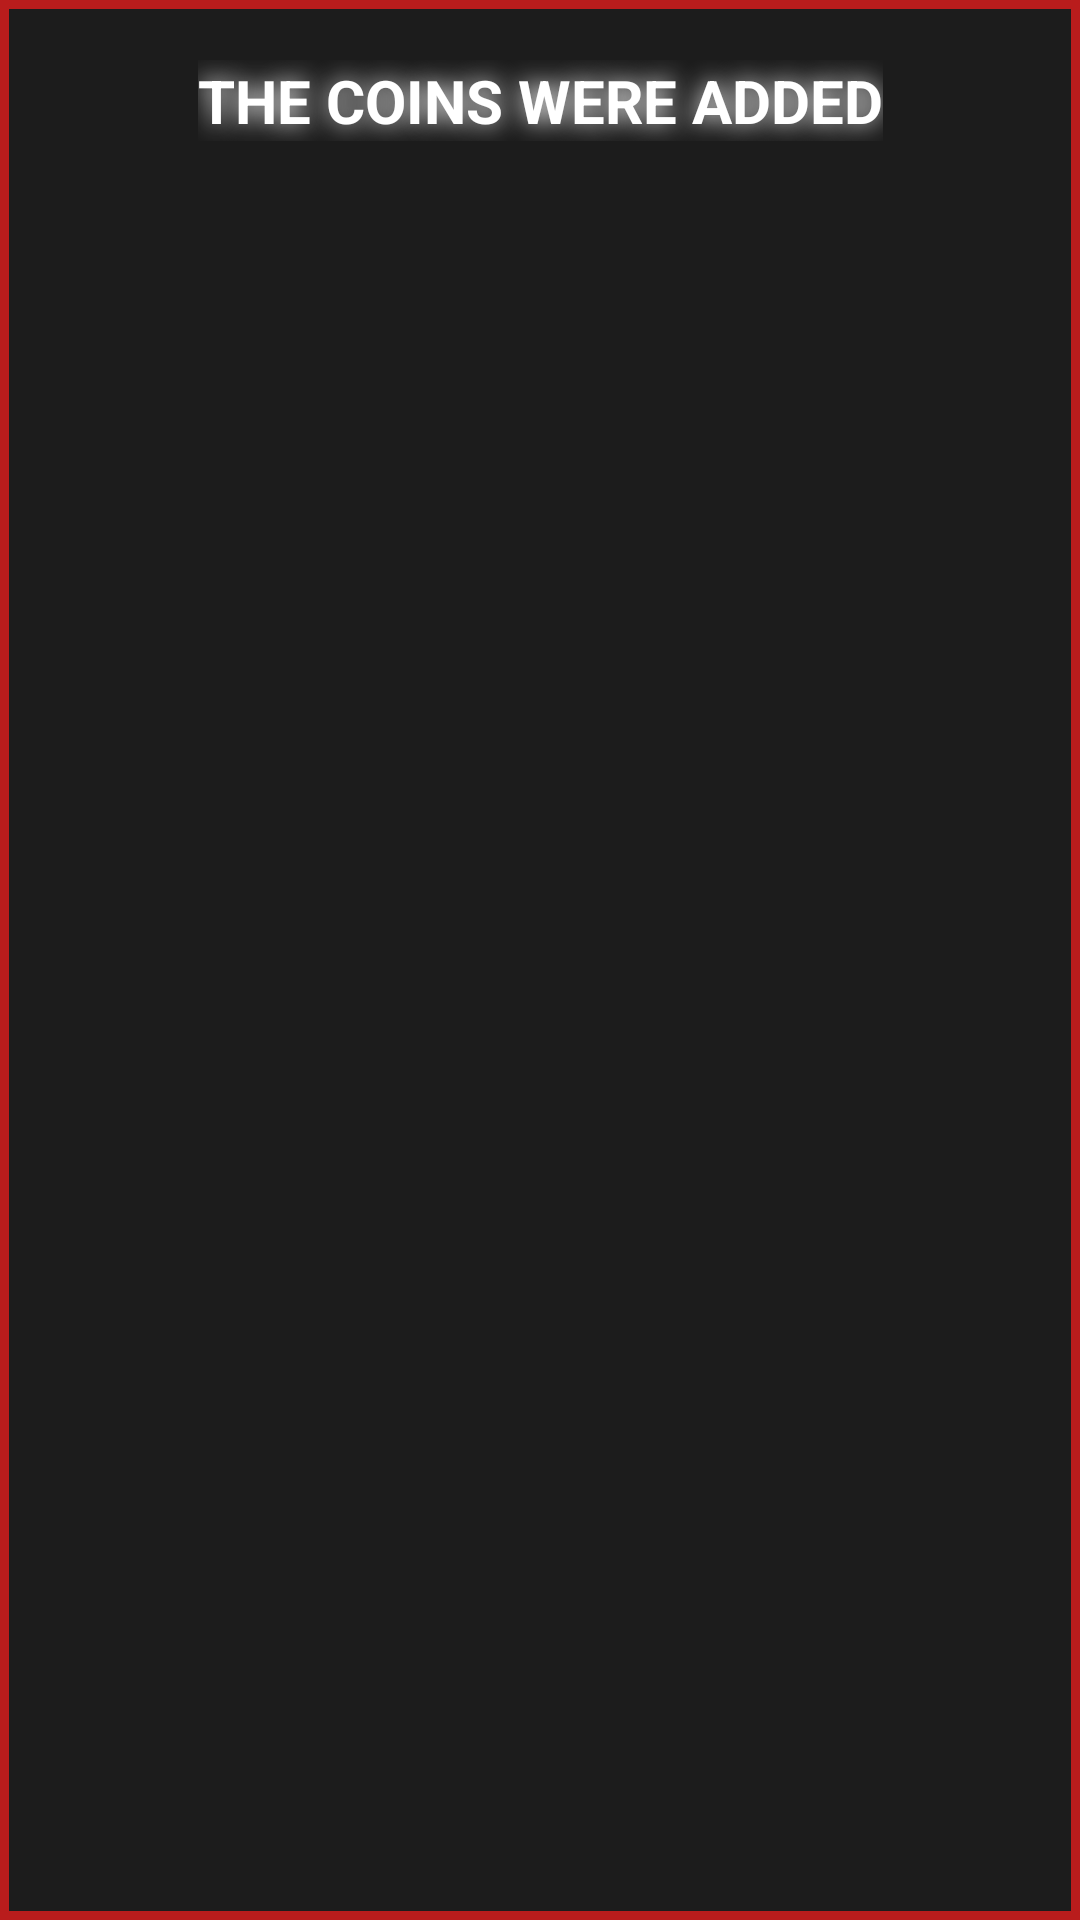

Layout XML and referenced resources for this Android screen:
<!-- AndroidManifest.xml: application theme Theme.Betman -->
<!-- res/layout/moneyadded_dialog.xml -->
<?xml version="1.0" encoding="utf-8"?>
<androidx.constraintlayout.widget.ConstraintLayout xmlns:android="http://schemas.android.com/apk/res/android"
    xmlns:app="http://schemas.android.com/apk/res-auto"
    xmlns:tools="http://schemas.android.com/tools"
    android:layout_width="300dp"
    android:layout_height="180dp"
    android:background="@drawable/border_windowv2"
    tools:context=".BlackMarket"
    tools:ignore="TextSizeCheck">

    
    <TextView
        android:id="@+id/addedText"
        android:layout_width="wrap_content"
        android:layout_height="wrap_content"
        android:layout_marginTop="20dp"
        android:text="THE COINS WERE ADDED"
        android:textColor="#FFFFFF"
        android:textSize="20sp"
        android:shadowColor="#FFFFFF"
        android:shadowDx="0.0"
        android:shadowDy="0.0"
        android:shadowRadius="20"
        android:textStyle="bold"
        app:layout_constraintEnd_toEndOf="parent"
        app:layout_constraintHorizontal_bias="0.5"
        app:layout_constraintStart_toStartOf="parent"
        app:layout_constraintTop_toTopOf="parent"
        tools:ignore="HardcodedText" />

    
    <TextView
        android:id="@+id/totalMoneyText"
        android:layout_width="wrap_content"
        android:layout_height="wrap_content"
        android:text=""
        android:shadowColor="@color/gold_rush"
        android:shadowDx="0.0"
        android:shadowDy="0.0"
        android:shadowRadius="10"
        android:textColor="@color/gold_rush"
        android:fontFamily="@font/quickmoney"
        android:textSize="24sp"
        android:padding="5dp"
        app:layout_constraintBottom_toBottomOf="parent"
        app:layout_constraintEnd_toEndOf="parent"
        app:layout_constraintHorizontal_bias="0.5"
        app:layout_constraintStart_toStartOf="parent"
        app:layout_constraintTop_toTopOf="parent"
        app:layout_constraintVertical_bias="0.5" />

    <ImageView
        android:id="@+id/chip1"
        android:layout_width="40dp"
        android:layout_height="40dp"
        android:layout_marginStart="100dp"
        android:layout_marginBottom="100dp"
        android:src="@drawable/image_chips_money"
        android:visibility="gone"
        app:layout_constraintBottom_toBottomOf="parent"
        app:layout_constraintStart_toStartOf="parent"
        tools:ignore="ContentDescription" />

    <ImageView
        android:id="@+id/chip2"
        android:layout_width="40dp"
        android:layout_height="40dp"
        android:layout_marginEnd="10dp"
        android:layout_marginBottom="120dp"
        android:src="@drawable/image_chips_money"
        android:visibility="gone"
        app:layout_constraintBottom_toBottomOf="parent"
        app:layout_constraintEnd_toEndOf="parent"
        tools:ignore="ContentDescription" />

    <ImageView
        android:id="@+id/chip3"
        android:layout_width="40dp"
        android:layout_height="40dp"
        android:layout_marginStart="20dp"
        android:layout_marginBottom="120dp"
        android:src="@drawable/image_chips_money"
        android:visibility="gone"
        app:layout_constraintBottom_toBottomOf="parent"
        app:layout_constraintStart_toStartOf="parent"
        tools:ignore="ContentDescription" />

    <ImageView
        android:id="@+id/chip4"
        android:layout_width="40dp"
        android:layout_height="40dp"
        android:layout_marginEnd="20dp"
        android:layout_marginBottom="120dp"
        android:src="@drawable/image_chips_money"
        android:visibility="gone"
        app:layout_constraintBottom_toBottomOf="parent"
        app:layout_constraintEnd_toEndOf="parent"
        tools:ignore="ContentDescription" />

    <ImageView
        android:id="@+id/chip5"
        android:layout_width="40dp"
        android:layout_height="40dp"
        android:layout_marginStart="30dp"
        android:layout_marginBottom="130dp"
        android:src="@drawable/image_chips_money"
        android:visibility="gone"
        app:layout_constraintBottom_toBottomOf="parent"
        app:layout_constraintStart_toStartOf="parent"
        tools:ignore="ContentDescription" />

    <ImageView
        android:id="@+id/chip6"
        android:layout_width="40dp"
        android:layout_height="40dp"
        android:layout_marginEnd="30dp"
        android:layout_marginBottom="130dp"
        android:src="@drawable/image_chips_money"
        android:visibility="gone"
        app:layout_constraintBottom_toBottomOf="parent"
        app:layout_constraintEnd_toEndOf="parent"
        tools:ignore="ContentDescription" />

    <ImageView
        android:id="@+id/chip7"
        android:layout_width="40dp"
        android:layout_height="40dp"
        android:layout_marginStart="40dp"
        android:layout_marginBottom="140dp"
        android:src="@drawable/image_chips_money"
        android:visibility="gone"
        app:layout_constraintBottom_toBottomOf="parent"
        app:layout_constraintStart_toStartOf="parent"
        tools:ignore="ContentDescription" />

    <ImageView
        android:id="@+id/chip8"
        android:layout_width="40dp"
        android:layout_height="40dp"
        android:layout_marginEnd="40dp"
        android:layout_marginBottom="140dp"
        android:src="@drawable/image_chips_money"
        android:visibility="gone"
        app:layout_constraintBottom_toBottomOf="parent"
        app:layout_constraintEnd_toEndOf="parent"
        tools:ignore="ContentDescription" />

    <ImageView
        android:id="@+id/imageView"
        android:layout_width="200dp"
        android:layout_height="120dp"
        android:layout_marginStart="210dp"
        android:layout_marginTop="100dp"
        app:layout_constraintBottom_toBottomOf="parent"
        app:layout_constraintEnd_toEndOf="parent"
        app:layout_constraintHorizontal_bias="0.5"
        app:layout_constraintStart_toStartOf="parent"
        app:layout_constraintTop_toBottomOf="@+id/addedText"
        app:layout_constraintVertical_bias="0.5"
        app:srcCompat="@drawable/coins_more_sacks"
        tools:ignore="ContentDescription,VisualLintBounds" />

    <ImageView
        android:id="@+id/imageView2"
        android:layout_width="200dp"
        android:layout_height="120dp"
        android:layout_marginTop="100dp"
        android:layout_marginEnd="210dp"
        app:layout_constraintBottom_toBottomOf="parent"
        app:layout_constraintEnd_toEndOf="parent"
        app:layout_constraintHorizontal_bias="0.5"
        app:layout_constraintStart_toStartOf="parent"
        app:layout_constraintTop_toBottomOf="@+id/addedText"
        app:layout_constraintVertical_bias="0.5"
        app:srcCompat="@drawable/coins_more_sacks"
        tools:ignore="ContentDescription,VisualLintBounds" />

    <ImageView
        android:id="@+id/imageView3"
        android:layout_width="200dp"
        android:layout_height="120dp"
        android:layout_marginStart="3dp"
        android:layout_marginTop="140dp"
        app:layout_constraintBottom_toBottomOf="parent"
        app:layout_constraintEnd_toEndOf="parent"
        app:layout_constraintHorizontal_bias="0.5"
        app:layout_constraintStart_toStartOf="parent"
        app:layout_constraintTop_toBottomOf="@+id/addedText"
        app:layout_constraintVertical_bias="0.5"
        app:srcCompat="@drawable/coins_more_sacks"
        tools:ignore="ContentDescription,VisualLintBounds" />

</androidx.constraintlayout.widget.ConstraintLayout>
<!-- resources referenced by this layout -->
<resources>
  <color name="gold_rush">#FFD700</color>
  <!-- drawable border_windowv2 (drawable) -->
  <?xml version="1.0" encoding="utf-8"?>
  <shape xmlns:android="http://schemas.android.com/apk/res/android" android:shape="rectangle">
      <solid android:color="@color/midnight_gray" />
      <stroke android:width="3dp" android:color="@color/deep_blood_red" />
  </shape>
  <!-- drawable image_chips_money (drawable) -->
  <?xml version="1.0" encoding="utf-8"?>
  <layer-list xmlns:android="http://schemas.android.com/apk/res/android">
      <item
          android:drawable="@drawable/batman_chips"
          android:width="20dp"
          android:height="20dp">
      </item>
  </layer-list>
  <style name="Theme.Betman" parent="Base.Theme.Betman" />
  <color name="midnight_gray">#1C1C1C</color>
  <color name="deep_blood_red">#B91C1C</color>
  <!-- drawable batman_chips: png bitmap (drawable, 179141 bytes) -->
  <style name="Base.Theme.Betman" parent="Theme.Material3.DayNight.NoActionBar">
          
          
      </style>
</resources>
